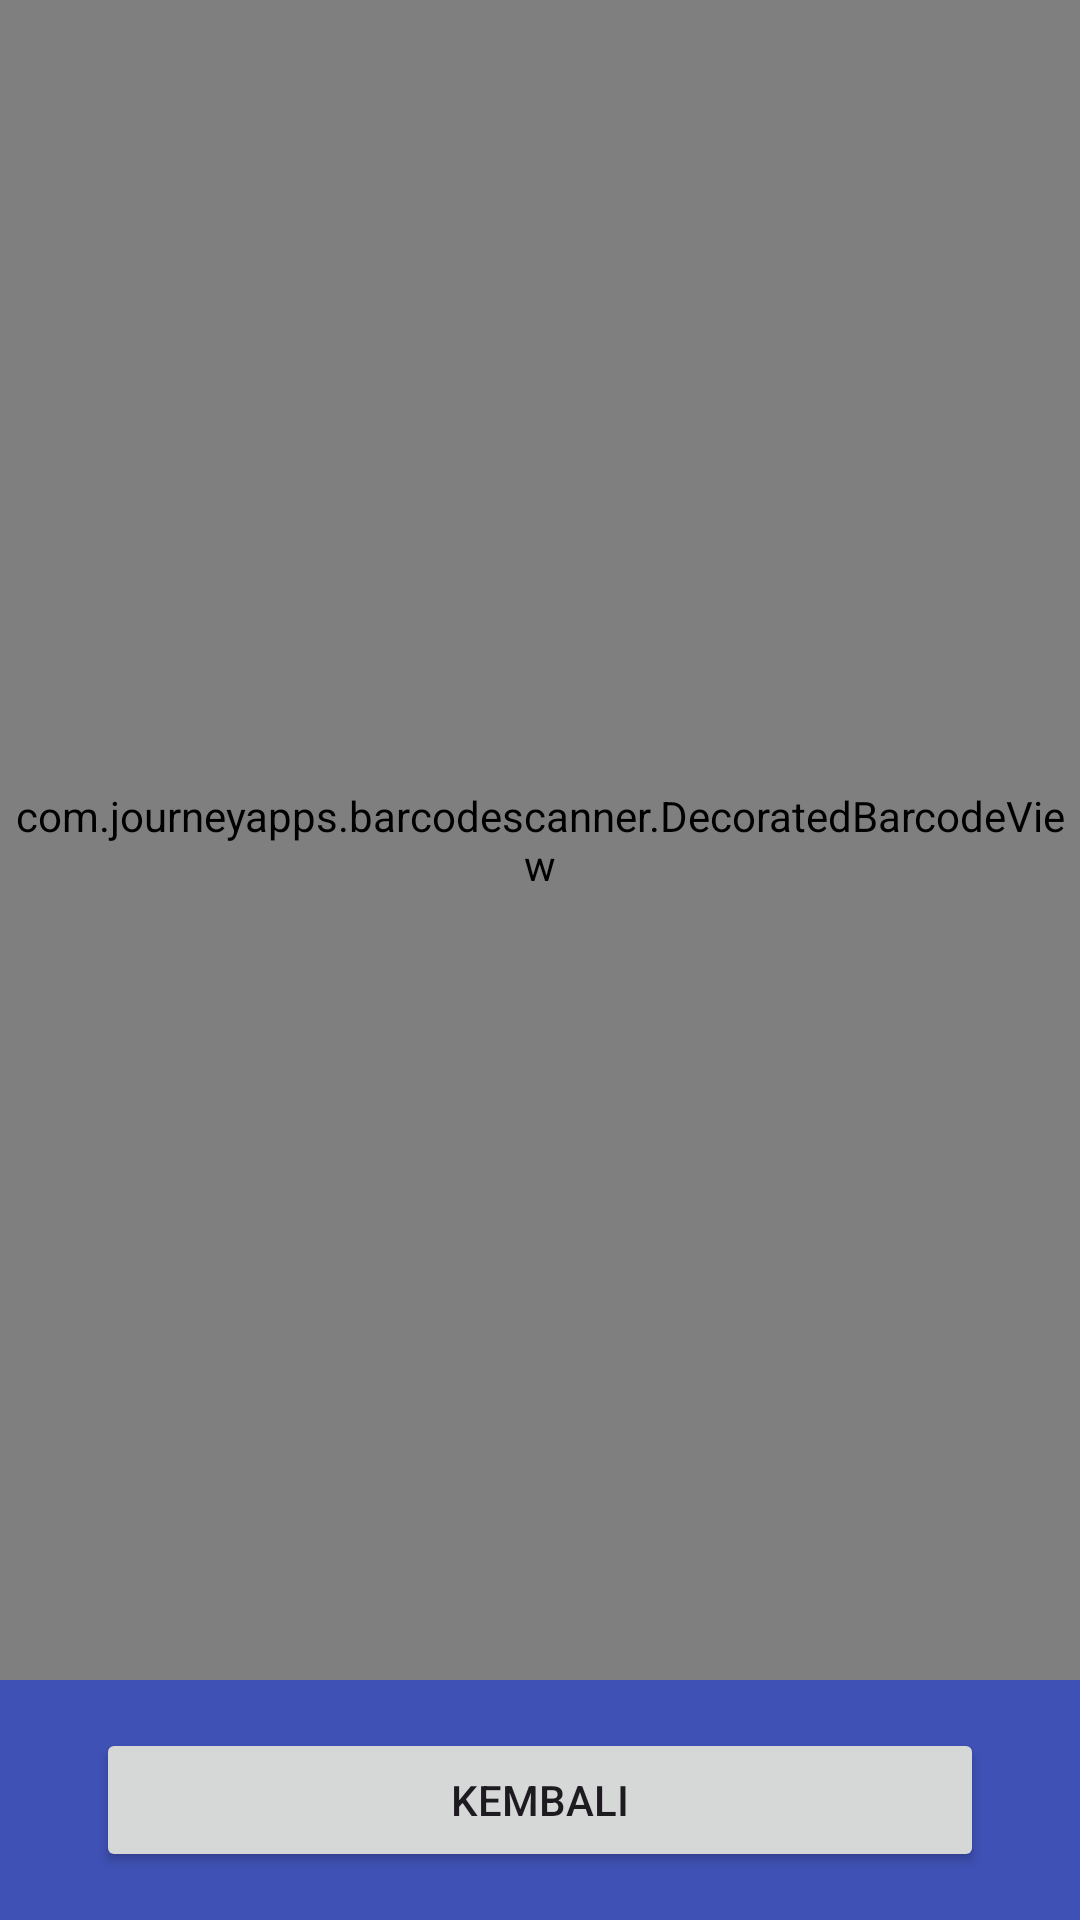

Produce the Android XML layout that renders to this screen, including the resource entries it uses.
<!-- AndroidManifest.xml: application theme Theme.Tahfidz -->
<!-- res/layout/activity_scanner.xml -->
<?xml version="1.0" encoding="utf-8"?>
<androidx.constraintlayout.widget.ConstraintLayout xmlns:android="http://schemas.android.com/apk/res/android"
    xmlns:app="http://schemas.android.com/apk/res-auto"
    xmlns:tools="http://schemas.android.com/tools"
    android:layout_width="match_parent"
    android:layout_height="match_parent"
    android:background="#3F51B5">

    <com.journeyapps.barcodescanner.DecoratedBarcodeView
        android:id="@+id/zxing_barcode_scanner"
        android:layout_width="0dp"
        android:layout_height="0dp"
        android:layout_marginBottom="16dp"
        app:layout_constraintBottom_toTopOf="@+id/btn_cancel"
        app:layout_constraintEnd_toEndOf="parent"
        app:layout_constraintStart_toStartOf="parent"
        app:layout_constraintTop_toTopOf="parent" />

    <Button
        android:id="@+id/btn_cancel"
        android:layout_width="0dp"
        android:layout_height="wrap_content"
        android:layout_alignParentBottom="true"
        android:layout_centerHorizontal="true"
        android:layout_marginStart="32dp"
        android:layout_marginEnd="32dp"
        android:layout_marginBottom="16dp"
        android:text="Kembali"
        app:layout_constraintBottom_toBottomOf="parent"
        app:layout_constraintEnd_toEndOf="parent"
        app:layout_constraintStart_toStartOf="parent" />
</androidx.constraintlayout.widget.ConstraintLayout>
<!-- resources referenced by this layout -->
<resources>
  <style name="Theme.Tahfidz" parent="Base.Theme.Tahfidz" />
  <style name="Base.Theme.Tahfidz" parent="Theme.Material3.DayNight.NoActionBar">
          
          
      </style>
</resources>
